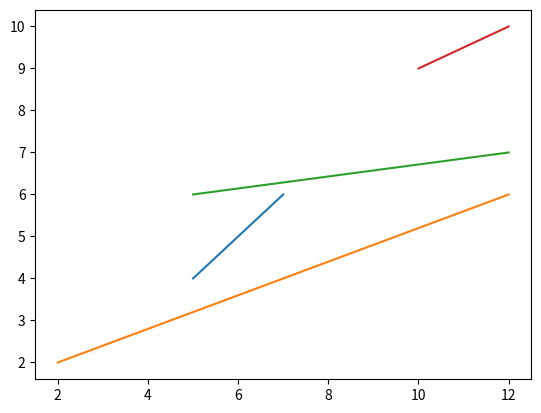

Recreate this plot in Python.
# Python program to implement Cohen Sutherland algorithm
# for line clipping.
import matplotlib.pyplot as plt

# Defining region codes
INSIDE = 0  #0000
LEFT = 1    #0001
RIGHT = 2   #0010
BOTTOM = 4  #0100
TOP = 8     #1000

# Defining x_max,y_max and x_min,y_min for rectangle
# Since diagonal points are enough to define a rectangle
x_max = 10.0
y_max = 8.0
x_min = 4.0
y_min = 4.0


# Function to compute region code for a point(x,y)
def computeCode(x, y):
    code = INSIDE
    if x < x_min:      # to the left of rectangle
        code |= LEFT
    elif x > x_max:    # to the right of rectangle
        code |= RIGHT
    if y < y_min:      # below the rectangle
        code |= BOTTOM
    elif y > y_max:    # above the rectangle
        code |= TOP

    return code


# Implementing Cohen-Sutherland algorithm
# Clipping a line from P1 = (x1, y1) to P2 = (x2, y2)
def cohenSutherlandClip(x1, y1, x2, y2):
    plt.plot(x1,y1)
    plt.plot(x2,y2)
    # Compute region codes for P1, P2
    code1 = computeCode(x1, y1)
    code2 = computeCode(x2, y2)
    accept = False

    while True:

        # If both endpoints lie within rectangle
        if code1 == 0 and code2 == 0:
            accept = True
            break

        # If both endpoints are outside rectangle
        elif (code1 & code2) != 0:
            break

        # Some segment lies within the rectangle
        else:

            # Line Needs clipping
            # At least one of the points is outside,
            # select it
            x = 1.0
            y = 1.0
            if code1 != 0:
                code_out = code1
            else:
                code_out = code2

            # Find intersection point
            # using formulas y = y1 + slope * (x - x1),
            # x = x1 + (1 / slope) * (y - y1)
            if code_out & TOP:

                # point is above the clip rectangle
                x = x1 + (x2 - x1) * (y_max - y1) / (y2 - y1)
                y = y_max

            elif code_out & BOTTOM:

                # point is below the clip rectangle
                x = x1 + (x2 - x1) * (y_min - y1) / (y2 - y1)
                y = y_min

            elif code_out & RIGHT:

                # point is to the right of the clip rectangle
                y = y1 + (y2 - y1) * (x_max - x1) / (x2 - x1)
                x = x_max

            elif code_out & LEFT:

                # point is to the left of the clip rectangle
                y = y1 + (y2 - y1) *  (x_min - x1) / (x2 - x1)
                x = x_min

            # Now intersection point x,y is found
            # We replace point outside clipping rectangle
            # by intersection point
            if code_out == code1:
                x1 = x
                y1 = y
                code1 = computeCode(x1,y1)

            else:
                x2 = x
                y2 = y
                code2 = computeCode(x2, y2)

    if accept:
        print ("Line accepted from %.2f,%.2f to %.2f,%.2f" % (x1,y1,x2,y2))

        # Here the user can add code to display the rectangle
        # along with the accepted (portion of) lines

    else:
        print("Line rejected")


cohenSutherlandClip(5, 4, 7, 6)
cohenSutherlandClip(2, 2, 12, 6)
cohenSutherlandClip(5, 6, 12, 7)
cohenSutherlandClip(12,10,10,9)

plt.plot(x_min, y_min,x_max, y_max)
x1=[5,7]
y1=[4,6]
x2=[2,12]
y2=[2,6]
x3=[5,12]
y3=[6,7]
x4=[12,10]
y4=[10,9]
plt.plot(x1,y1)
plt.plot(x2,y2)
plt.plot(x3,y3)
plt.plot(x4,y4)
plt.show()